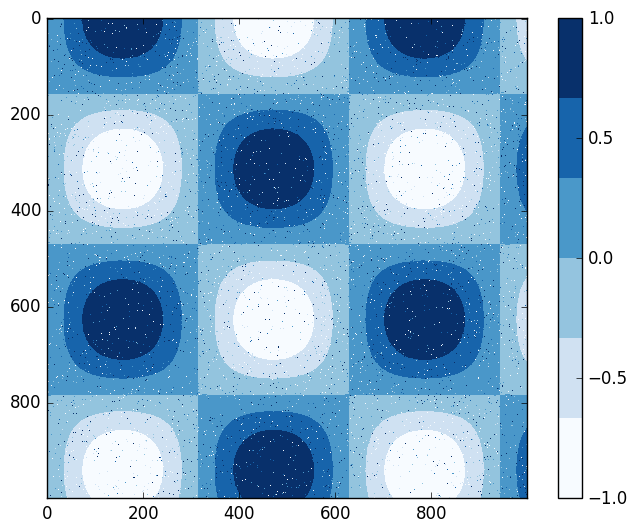

Write Python code to recreate this figure.
# ------------------------------------
# ----- 4.9 カラーバーのカスタマイズ -----
# ------------------------------------
# 凡例は離散的な点の離散的なラベルを識別するために使用される．
# 点，線，領域などの色に基づく連続的なラベルが必要な場合，カラーバーは素晴らしいツールとなる．
# Matplotlibにおいて，カラーバーはプロット内の色の意味を示すための軸となる．

# 最も単純なカラーバーはplt.colorbar()メソッドで作成できる．
import matplotlib.pyplot as plt
plt.style.use('classic')
import numpy as np

x = np.linspace(0, 10, 1000)
I = np.sin(x) * np.cos(x[:, np.newaxis])

#plt.imshow(I)
#plt.colorbar()





# --------------------------------------
# ----- 4.9.1 カラーバーのカスタマイズ -----
# --------------------------------------
# 描画関数に対してcmap引数を使用して，カラーマップ(colormap)を指定できる．
#plt.imshow(I, cmap='gray')



# -----------------------------------
# ----- 4.9.1.1 カラーマップの選択 -----
# -----------------------------------
# 「よりよい図のための10の簡単なルール」(Ten Simple Rules for Better Figures)
#   https://journals.plos.org/ploscompbiol/article?id=10.1371/journal.pcbi.1003833
# 「Matplotlibのオンラインドキュメント」
#   https://matplotlib.org/1.4.1/users/colormaps.html

# まず，カラーマップの3つのカテゴリに注意する必要がある．
# 1. 順次的カラーマップ
#    段階的に変化する一連の色で構成される（例えば，binaryまたはviridis）
# 2. 発散的カラーマップ
#    平均からの正および負の偏差を示す2つの異なる色から構成される（例えば，RdBuまたはPuOr）
# 3. 定性的カラーマップ
#    特定の色の変化を伴わない混合色で構成される（例えば，rainbowまたはjet）

# Matplotlibバージョン2.0以前のデフォルトであったjetカラーマップは，定性的カラーマップの一例．
# 定性的カラーマップは通常，値が増すに連れて輝度が一定の増加をしないという点に問題がある．
# jetカラーバーを，グレースケールカラーバーに変換することで，この問題点がわかりやすくなる．
from matplotlib.colors import LinearSegmentedColormap

def grayscale_cmap(cmap):
  # 渡されたカラーマップのグレースケール版を返す
  cmap = plt.cm.get_cmap(cmap)
  colors = cmap(np.arange(cmap.N))

  # RGBAを知覚輝度に変換する
  # http://alienryderflex.com/hsp.html
  RGB_weight = [0.299, 0.587, 0.114]
  luminance = np.sqrt(np.dot(colors[:, :3] ** 2, RGB_weight))
  colors[:, :3] = luminance[:, np.newaxis]

  return LinearSegmentedColormap.from_list(cmap.name + "_gray", colors, cmap.N)

def view_colormap(cmap):
  # カラーマップをグレースケール版と並べて表示する
  cmap = plt.cm.get_cmap(cmap)
  colors = cmap(np.arange(cmap.N))

  cmap = grayscale_cmap(cmap)
  grayscale = cmap(np.arange(cmap.N))

  fig, ax = plt.subplots(2, figsize=(6, 2), subplot_kw=dict(xticks=[], yticks=[]))
  ax[0].imshow([colors], extent=[0, 10, 0, 1])
  ax[1].imshow([grayscale], extent=[0, 10, 0, 1])


# viridisは，範囲全体に渡って均一な輝度変化を持つように特別に構成されている．
# そのため，色の認識だけでなく，グレースケールでの印刷にもうまく対応する．
#view_colormap('jet')
#view_colormap('viridis')
#view_colormap('cubehelix')
#view_colormap('RdBu')



# -----------------------------------
# ----- 4.9.1.2 色の範囲制限と拡張 -----
# -----------------------------------
# カラーバー自体は単なるplt.Axesのインスタンスなので，
# これまでに学んだ軸と目盛りに関する書式設定のすべてを適用可能．
# extendプロパティを設定すると，カラーバーが示す色の範囲を狭め，
# 範囲外の値を上と下の三角矢印で示すことができる．
# これは，ノイズの影響を受けやすい画像を表示する場合などに便利な機能．

# 画像のピクセルに1%のノイズを加える
speckles = (np.random.random(I.shape) < 0.01)
I[speckles] = np.random.normal(0, 3, np.count_nonzero(speckles))

#plt.figure(figsize=(10, 3.5))

#plt.subplot(1, 2, 1)
#plt.imshow(I, cmap='RdBu')
#plt.colorbar()

#plt.subplot(1, 2, 2)
#plt.imshow(I, cmap='RdBu')
#plt.colorbar(extend='both')
#plt.clim(-1, 1)

# extend_colorbat.png
# 左側の図では，デフォルトの色範囲がノイズピクセルに引っ張られて決められたことで，
# 関心のある箇所をまったくわかりにくくしてしまっている．

# 右側の図では，色の制限が設定され，
# この制限よりも上または下の値を示すためにカラーバーの形が変わっている．
# その結果，データをよりよく可視化することができている．



# ---------------------------------
# ----- 4.9.1.3 離散的カラーバー -----
# ---------------------------------
# カラーマップは通常連続的だが，離散値を表現したい場合がある．
# これを行うには，plt.cm.get_cmap()関数に，カラーマップの名前と目的のビンの数を渡せばよい．
plt.imshow(I, cmap=plt.cm.get_cmap('Blues', 6))
plt.colorbar()
plt.clim(-1, 1)

plt.show()



# ---------------------------------
# ----- 4.9.2 事例：手書きの数字 -----
# ---------------------------------